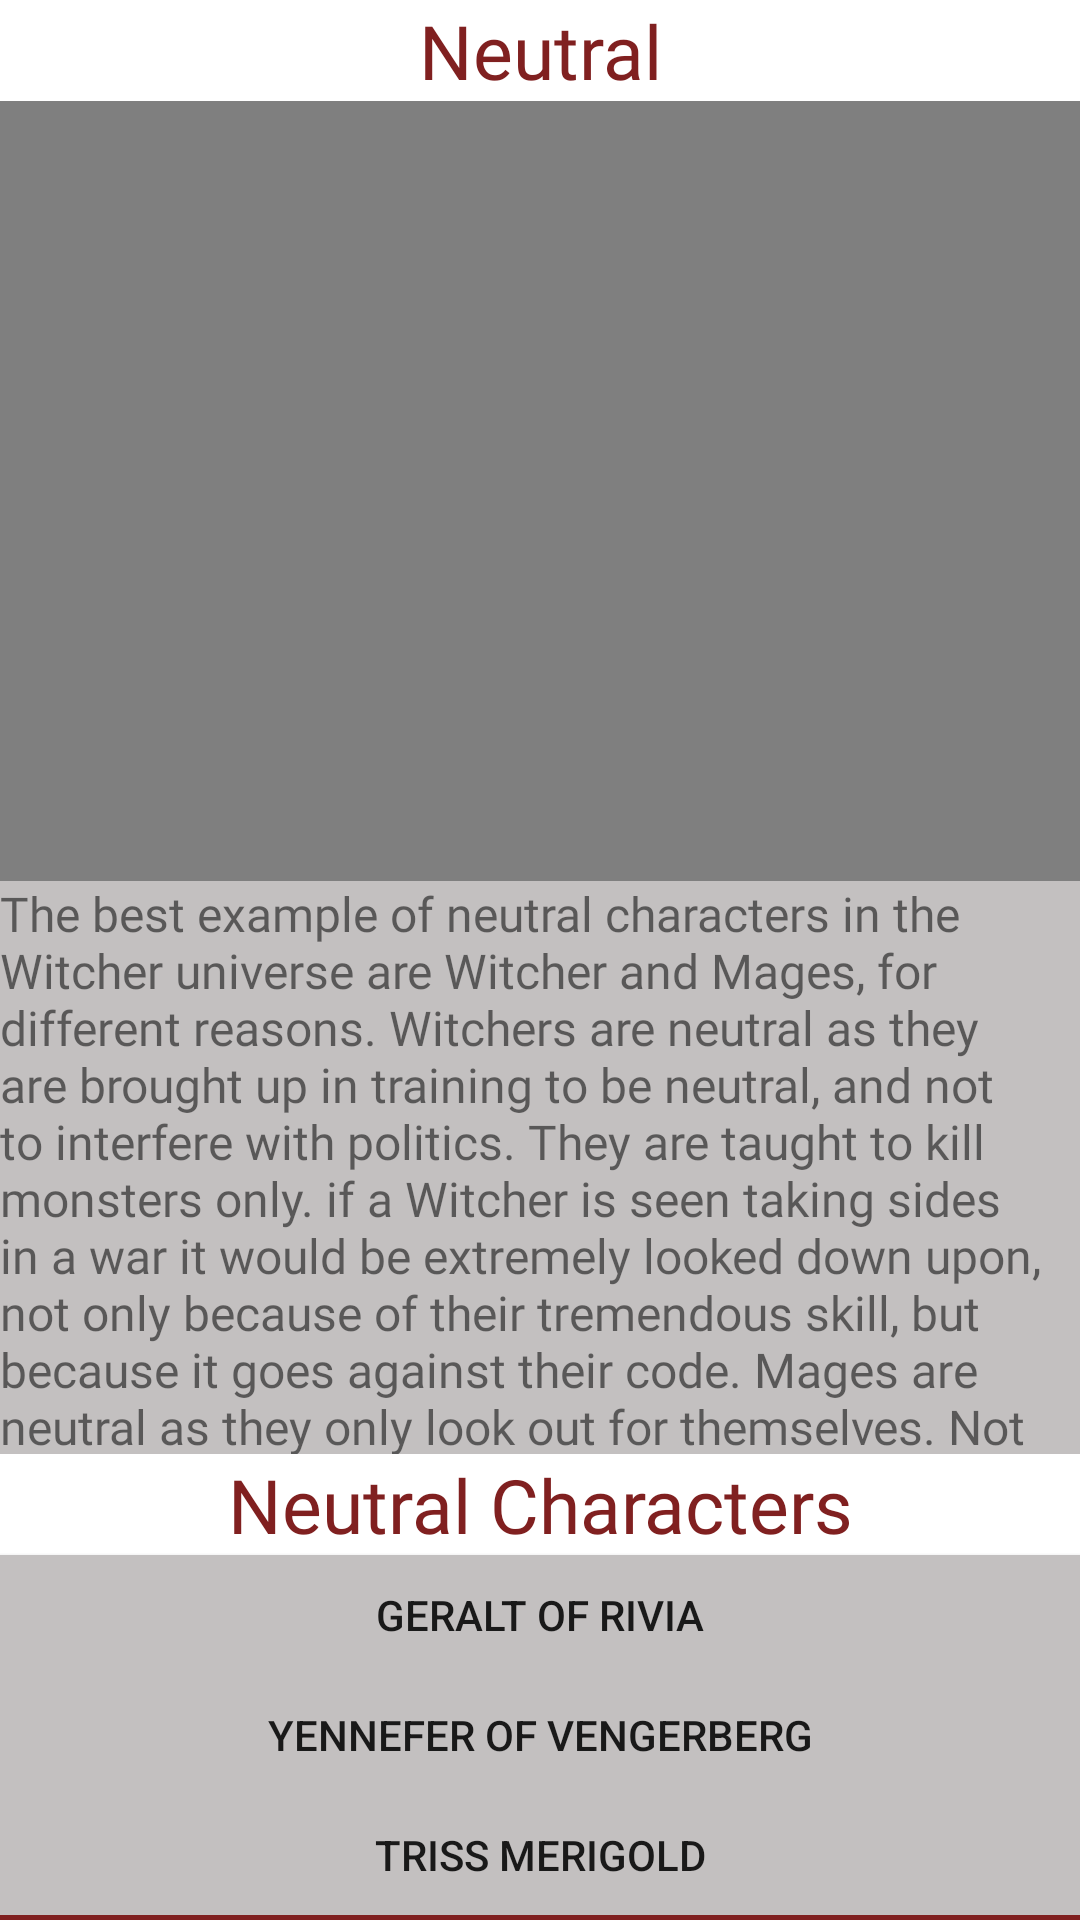

Reconstruct the res/layout file that produces this screen, plus the resources it refers to.
<!-- AndroidManifest.xml: application theme Theme.Assignment1Application -->
<!-- res/layout/activity_neutral.xml -->
<?xml version="1.0" encoding="utf-8"?>
<LinearLayout xmlns:android="http://schemas.android.com/apk/res/android"
    xmlns:app="http://schemas.android.com/apk/res-auto"
    xmlns:tools="http://schemas.android.com/tools"
    android:layout_width="match_parent"
    android:layout_height="match_parent"
    android:orientation="vertical"
    tools:context=".Neutral" >


    <TextView
        android:id="@+id/textView"
        android:layout_width="match_parent"
        android:layout_height="wrap_content"
        android:fontFamily="@font/witcherfont"
        android:text="Neutral"
        android:textAlignment="center"
        android:textColor="#802020"
        android:textSize="25sp" />

    <VideoView
        android:id="@+id/neutralvideo"
        android:layout_width="match_parent"
        android:layout_height="260dp" />

    <TextView
        android:id="@+id/textView2"
        android:layout_width="match_parent"
        android:layout_height="191dp"
        android:background="#C3C0C0"
        android:fontFamily="@font/witcherfont"
        android:text="@string/neutral_info"
        android:textSize="16sp" />

    <TextView
        android:id="@+id/textView3"
        android:layout_width="match_parent"
        android:layout_height="wrap_content"
        android:fontFamily="@font/witcherfont"
        android:text="Neutral Characters"
        android:textAlignment="center"
        android:textColor="#802020"
        android:textSize="25sp" />

    <Button
        android:id="@+id/geraltbutton"
        android:layout_width="match_parent"
        android:layout_height="40dp"
        android:background="#C3C0C0"
        android:onClick="geraltButtonClick"
        android:text="Geralt of Rivia"
        android:textAlignment="center"
        tools:ignore="TextContrastCheck" />

    <Button
        android:id="@+id/yenneferbutton"
        android:layout_width="match_parent"
        android:layout_height="40dp"
        android:background="#C3C0C0"
        android:onClick="yenneferButtonClick"
        android:text="Yennefer of Vengerberg"
        tools:ignore="TextContrastCheck" />

    <Button
        android:id="@+id/trissbutton"
        android:layout_width="match_parent"
        android:layout_height="40dp"
        android:background="#C3C0C0"
        android:onClick="trissButtonClick"
        android:text="Triss Merigold"
        tools:ignore="TextContrastCheck" />

    <Button
        android:id="@+id/placeholderbutton"
        android:layout_width="match_parent"
        android:layout_height="wrap_content"
        android:background="#802020"
        android:text="Button" />

</LinearLayout>
<!-- resources referenced by this layout -->
<resources>
  <string name="neutral_info">
          The best example of neutral characters in the Witcher universe are Witcher and Mages, for different reasons. Witchers are neutral as they are brought up in training to be neutral, and not to interfere with politics. They are taught to kill monsters only. if a Witcher is seen taking sides in a war it would be extremely looked down upon, not only because of their tremendous skill, but because it goes against their code. Mages are neutral as they only look out for themselves. Not only that, but mages are tremendously powerful.
      </string>
  <style name="Theme.Assignment1Application" parent="Theme.MaterialComponents.DayNight.DarkActionBar">
          
          <item name="colorPrimary">@color/purple_500</item>      ///IF YOU'RE READING THIS, I MESSED THE COLOR LABELLING UP SOMEHOW, IF I CHANGE THE NAME THE PROGRAMME COMPLETELY BREAKS!
          <item name="colorPrimaryVariant">@color/purple_700</item>
          <item name="colorOnPrimary">@color/white</item>
          
          <item name="colorSecondary">@color/teal_200</item>
          <item name="colorSecondaryVariant">@color/teal_700</item>
          <item name="colorOnSecondary">@color/black</item>
          
          <item name="android:statusBarColor" tools:targetApi="l">?attr/colorPrimaryVariant</item>
          
      </style>
  <color name="purple_500">#802020</color>
  <color name="purple_700">#802020</color>
  <color name="white">#FFFFFFFF</color>
  <color name="teal_200">#8B969C</color>
  <color name="teal_700">#8B969C</color>
  <color name="black">#8B969C</color>
</resources>
